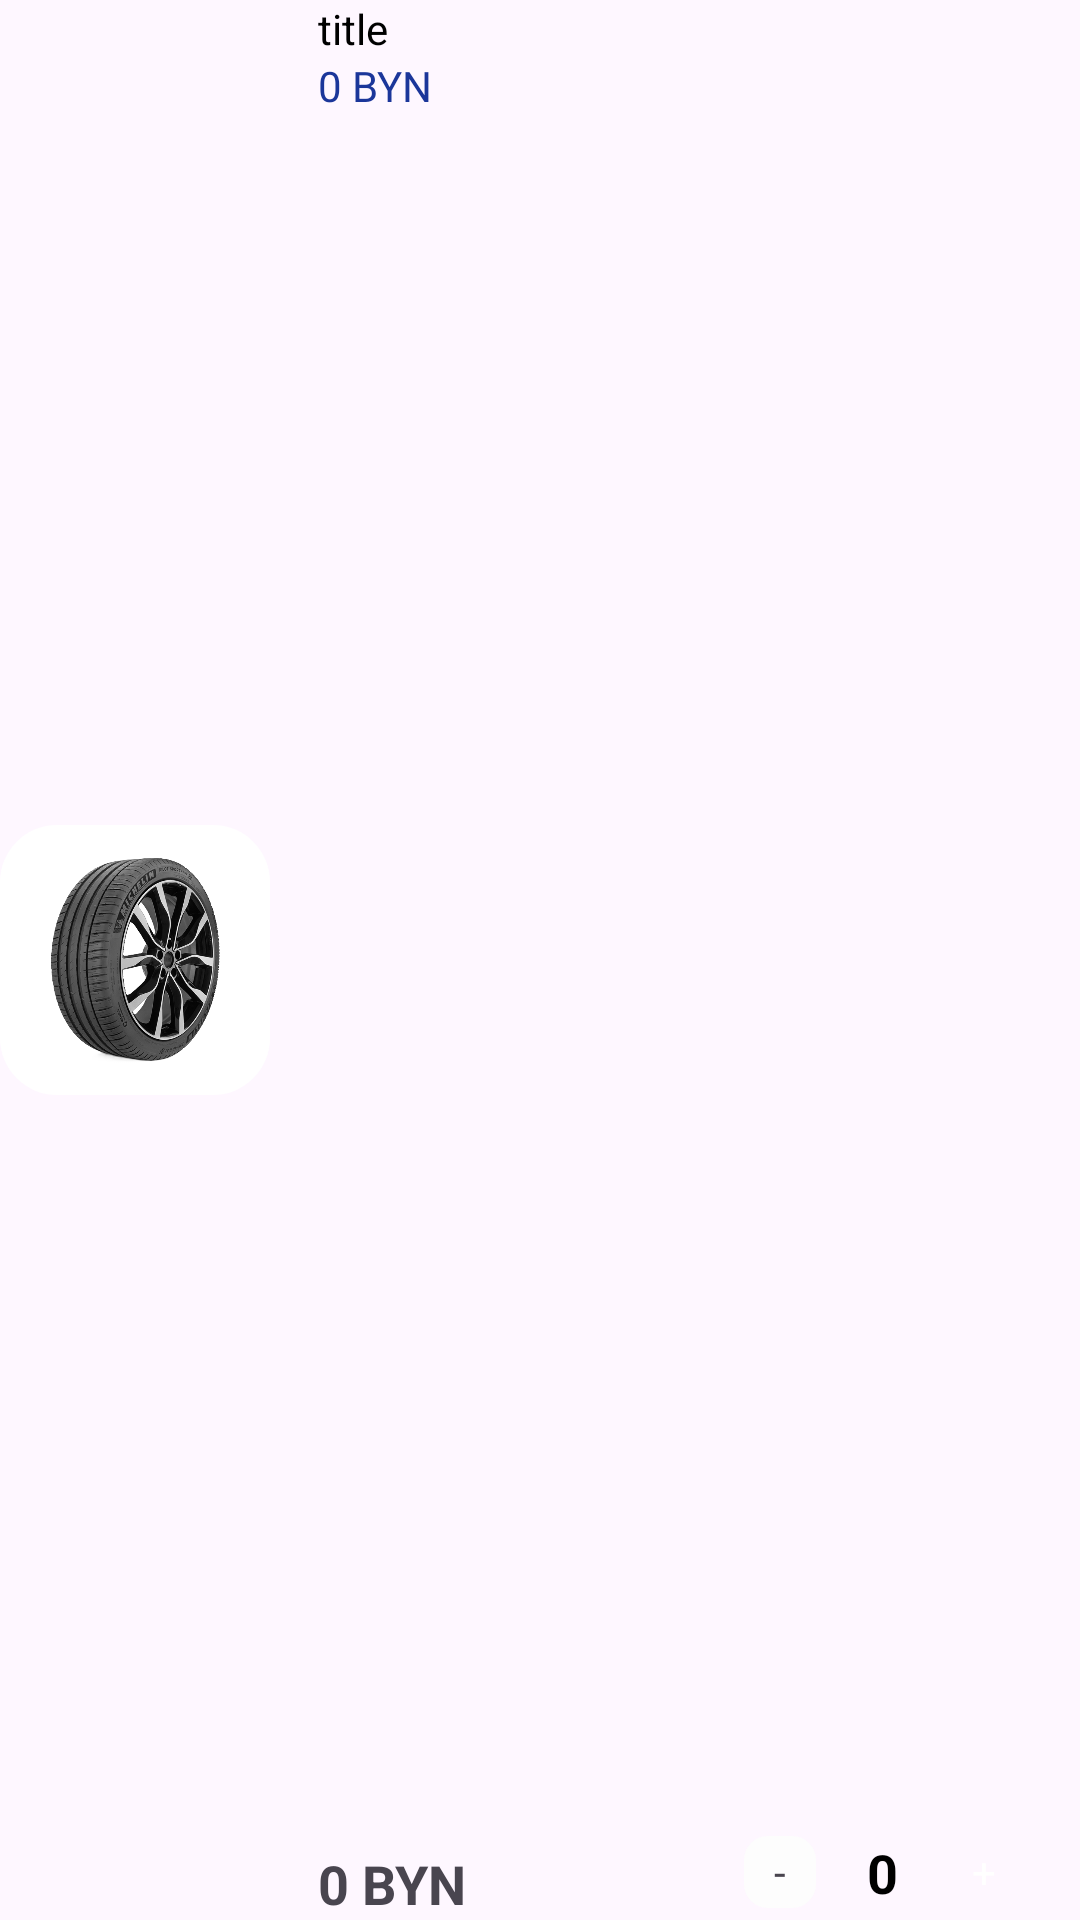

The Android layout XML behind this screen, and the referenced resources:
<!-- AndroidManifest.xml: application theme Theme.AutoND -->
<!-- res/layout/viewholder_cart.xml -->
<?xml version="1.0" encoding="utf-8"?>
<androidx.constraintlayout.widget.ConstraintLayout xmlns:android="http://schemas.android.com/apk/res/android"
    xmlns:app="http://schemas.android.com/apk/res-auto"
    xmlns:tools="http://schemas.android.com/tools"
    android:layout_width="match_parent"
    android:layout_height="wrap_content"
    android:layout_margin="8dp">

    <ImageView
        android:id="@+id/pic"
        android:layout_width="90dp"
        android:layout_height="90dp"
        android:padding="10dp"
        android:background="@drawable/background_recommendations"
        app:layout_constraintBottom_toBottomOf="parent"
        app:layout_constraintStart_toStartOf="parent"
        app:layout_constraintTop_toTopOf="parent"
        app:srcCompat="@drawable/item1michelin" />

    <TextView
        android:id="@+id/title"
        android:layout_width="wrap_content"
        android:layout_height="wrap_content"
        android:layout_marginStart="16dp"
        android:text="title"
        android:textColor="@color/black"
        app:layout_constraintStart_toEndOf="@+id/pic"
        app:layout_constraintTop_toTopOf="parent" />

    <TextView
        android:id="@+id/fee_each_item"
        android:layout_width="wrap_content"
        android:layout_height="wrap_content"
        android:text="0 BYN"
        android:textColor="@color/blue"
        app:layout_constraintStart_toStartOf="@+id/title"
        app:layout_constraintTop_toBottomOf="@id/title" />

    <TextView
        android:id="@+id/total_each_item"
        android:layout_width="wrap_content"
        android:layout_height="wrap_content"
        android:text="0 BYN"
        android:textSize="18sp"
        android:textStyle="bold"
        app:layout_constraintBottom_toBottomOf="parent"
        app:layout_constraintStart_toStartOf="@+id/fee_each_item" />

    <androidx.constraintlayout.widget.ConstraintLayout
        android:layout_width="100dp"
        android:layout_height="wrap_content"
        android:layout_marginEnd="16dp"
        android:background="@drawable/background_grey"
        app:layout_constraintBottom_toBottomOf="parent"
        app:layout_constraintEnd_toEndOf="parent">

        <TextView
            android:id="@+id/number_item_text"
            android:layout_width="wrap_content"
            android:layout_height="wrap_content"
            android:text="0"
            android:textColor="@color/black"
            android:textStyle="bold"
            android:textSize="18sp"
            app:layout_constraintBottom_toBottomOf="parent"
            app:layout_constraintEnd_toStartOf="@+id/plus_cart_button"
            app:layout_constraintStart_toEndOf="@+id/minus_cart_button"
            app:layout_constraintTop_toTopOf="parent" />

        <TextView
            android:id="@+id/plus_cart_button"
            android:layout_width="24dp"
            android:layout_height="24dp"
            android:layout_margin="4dp"
            android:text="+"
            android:gravity="center"
            android:textColor="@color/white"
            android:background="@drawable/background_blue_button_plus"
            app:layout_constraintBottom_toBottomOf="parent"
            app:layout_constraintEnd_toEndOf="parent"
            app:layout_constraintTop_toTopOf="parent" />

        <TextView
            android:id="@+id/minus_cart_button"
            android:layout_width="24dp"
            android:layout_height="24dp"
            android:layout_margin="4dp"
            android:background="@drawable/background_grey_button_plus"
            android:text="-"
            android:gravity="center"
            app:layout_constraintBottom_toBottomOf="parent"
            app:layout_constraintStart_toStartOf="parent"
            app:layout_constraintTop_toTopOf="parent" />
    </androidx.constraintlayout.widget.ConstraintLayout>


</androidx.constraintlayout.widget.ConstraintLayout>
<!-- resources referenced by this layout -->
<resources>
  <color name="black">#FF000000</color>
  <color name="blue">#1B369A</color>
  <color name="white">#FFFFFFFF</color>
  <!-- drawable background_grey_button_plus (drawable) -->
  <?xml version="1.0" encoding="utf-8"?>
  <selector xmlns:android="http://schemas.android.com/apk/res/android">
      <item>
          <shape android:shape="rectangle">
              <solid android:color="#FDFDFD"/>
              <corners android:radius="8dp"/>
          </shape>
      </item>
  </selector>
  <!-- drawable background_recommendations (drawable) -->
  <?xml version="1.0" encoding="utf-8"?>
  <selector xmlns:android="http://schemas.android.com/apk/res/android">
      <item>
          <shape android:shape="rectangle">
              <solid android:color="@color/white"/>
              <corners android:radius="19dp"/>
          </shape>
      </item>
  </selector>
  <!-- drawable item1michelin: png bitmap (drawable, 252430 bytes) -->
  <style name="Theme.AutoND" parent="Base.Theme.AutoND" />
  <style name="Base.Theme.AutoND" parent="Theme.Material3.DayNight.NoActionBar">
          
          
      </style>
</resources>
